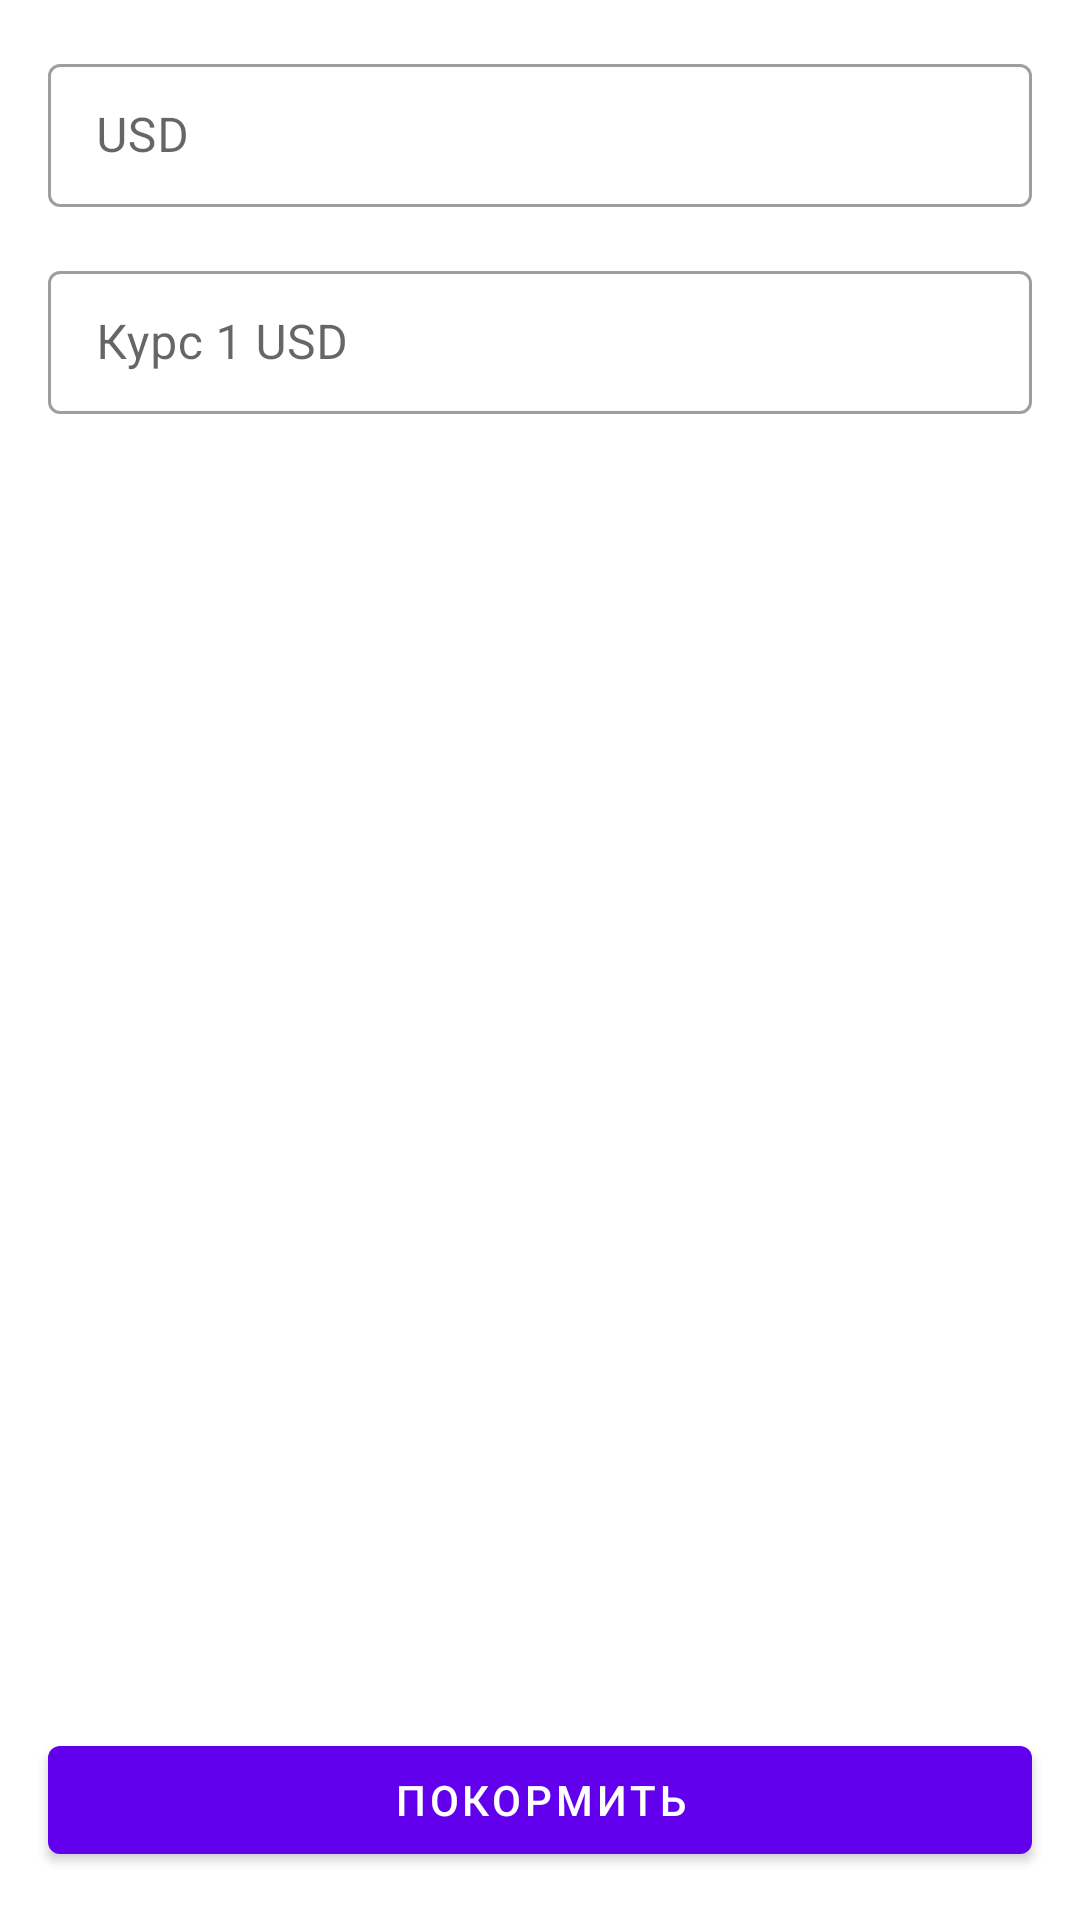

The Android layout XML behind this screen, and the referenced resources:
<!-- AndroidManifest.xml: application theme Theme.PiggyBank -->
<!-- res/layout/fragment_feeder.xml -->
<?xml version="1.0" encoding="utf-8"?>
<layout xmlns:android="http://schemas.android.com/apk/res/android"
    xmlns:app="http://schemas.android.com/apk/res-auto">

    <androidx.constraintlayout.widget.ConstraintLayout
        android:layout_width="match_parent"
        android:layout_height="match_parent">


        <com.google.android.material.textfield.TextInputLayout
            android:id="@+id/input_amount_foreign"
            android:layout_width="match_parent"
            android:layout_height="wrap_content"
            android:layout_marginStart="@dimen/horizontal_screen_margin"
            android:layout_marginTop="@dimen/vertical_screen_margin"
            android:layout_marginEnd="@dimen/horizontal_screen_margin"
            android:hint="@string/feeder_usd_amount"
            app:layout_constraintEnd_toEndOf="parent"
            app:layout_constraintStart_toStartOf="parent"
            app:layout_constraintTop_toTopOf="parent">

            <com.google.android.material.textfield.TextInputEditText
                android:layout_width="match_parent"
                android:inputType="numberDecimal"
                android:layout_height="wrap_content" />
        </com.google.android.material.textfield.TextInputLayout>

        <com.google.android.material.textfield.TextInputLayout
            android:id="@+id/input_rate"
            android:layout_width="match_parent"
            android:layout_height="wrap_content"
            android:layout_marginStart="@dimen/horizontal_screen_margin"
            android:layout_marginTop="@dimen/vertical_screen_margin"
            android:layout_marginEnd="@dimen/horizontal_screen_margin"
            android:hint="@string/feeder_rate_usd_to_byn"
            app:layout_constraintEnd_toEndOf="parent"
            app:layout_constraintStart_toStartOf="parent"
            app:layout_constraintTop_toBottomOf="@id/input_amount_foreign">

            <com.google.android.material.textfield.TextInputEditText
                android:layout_width="match_parent"
                android:inputType="numberDecimal"
                android:layout_height="wrap_content" />
        </com.google.android.material.textfield.TextInputLayout>


        <com.google.android.material.button.MaterialButton
            android:id="@+id/button_feed"
            android:layout_width="match_parent"
            android:layout_height="wrap_content"
            android:layout_marginStart="@dimen/horizontal_screen_margin"
            android:layout_marginEnd="@dimen/horizontal_screen_margin"
            android:layout_marginBottom="@dimen/vertical_screen_margin"
            app:layout_constraintBottom_toBottomOf="parent"
            app:layout_constraintEnd_toEndOf="parent"
            android:text="@string/feeder_feed"
            app:layout_constraintStart_toStartOf="parent" />


    </androidx.constraintlayout.widget.ConstraintLayout>
</layout>
<!-- resources referenced by this layout -->
<resources>
  <dimen name="horizontal_screen_margin">16dp</dimen>
  <dimen name="vertical_screen_margin">16dp</dimen>
  <string name="feeder_feed">Покормить</string>
  <string name="feeder_rate_usd_to_byn">Курс 1 USD</string>
  <string name="feeder_usd_amount">USD</string>
  <style name="Theme.PiggyBank" parent="Theme.MaterialComponents.Light">
          
          <item name="colorPrimary">@color/colorPrimary</item>
          <item name="colorPrimaryVariant">@color/colorPrimaryVariant</item>
          <item name="colorPrimaryDark">?attr/colorPrimaryVariant</item>
  
          <item name="colorSecondary">@color/colorSecondary</item>
          <item name="toolbarStyle">@style/Widget.PiggyBank.Toolbar</item>
          <item name="appBarLayoutStyle">@style/Widget.PiggyBank.AppBarLayout</item>
          <item name="textInputStyle">@style/Widget.PiggyBank.TextInputLayout.OutlinedBox</item>
      </style>
  <style name="Widget.PiggyBank.Toolbar" parent="Widget.MaterialComponents.Toolbar">
      </style>
  <style name="Widget.PiggyBank.AppBarLayout" parent="Widget.MaterialComponents.AppBarLayout.Primary">
          <item name="android:theme">@style/ThemeOverlay.PiggyBank.AppBarOverlay</item>
          <item name="android:popupTheme">@style/ThemeOverlay.PiggyBank.PopupOverlay</item>
      </style>
  <style name="Widget.PiggyBank.TextInputLayout.OutlinedBox" parent="Widget.MaterialComponents.TextInputLayout.OutlinedBox.Dense" />
  <style name="ThemeOverlay.PiggyBank.AppBarOverlay" parent="ThemeOverlay.AppCompat.Dark.ActionBar" />
  <style name="ThemeOverlay.PiggyBank.PopupOverlay" parent="ThemeOverlay.AppCompat.Light" />
  <!-- not gathered from this repository: default colours our renderer supplied (Android Studio template values) -->
  <color name="colorPrimary">#FF6200EE</color>
</resources>
